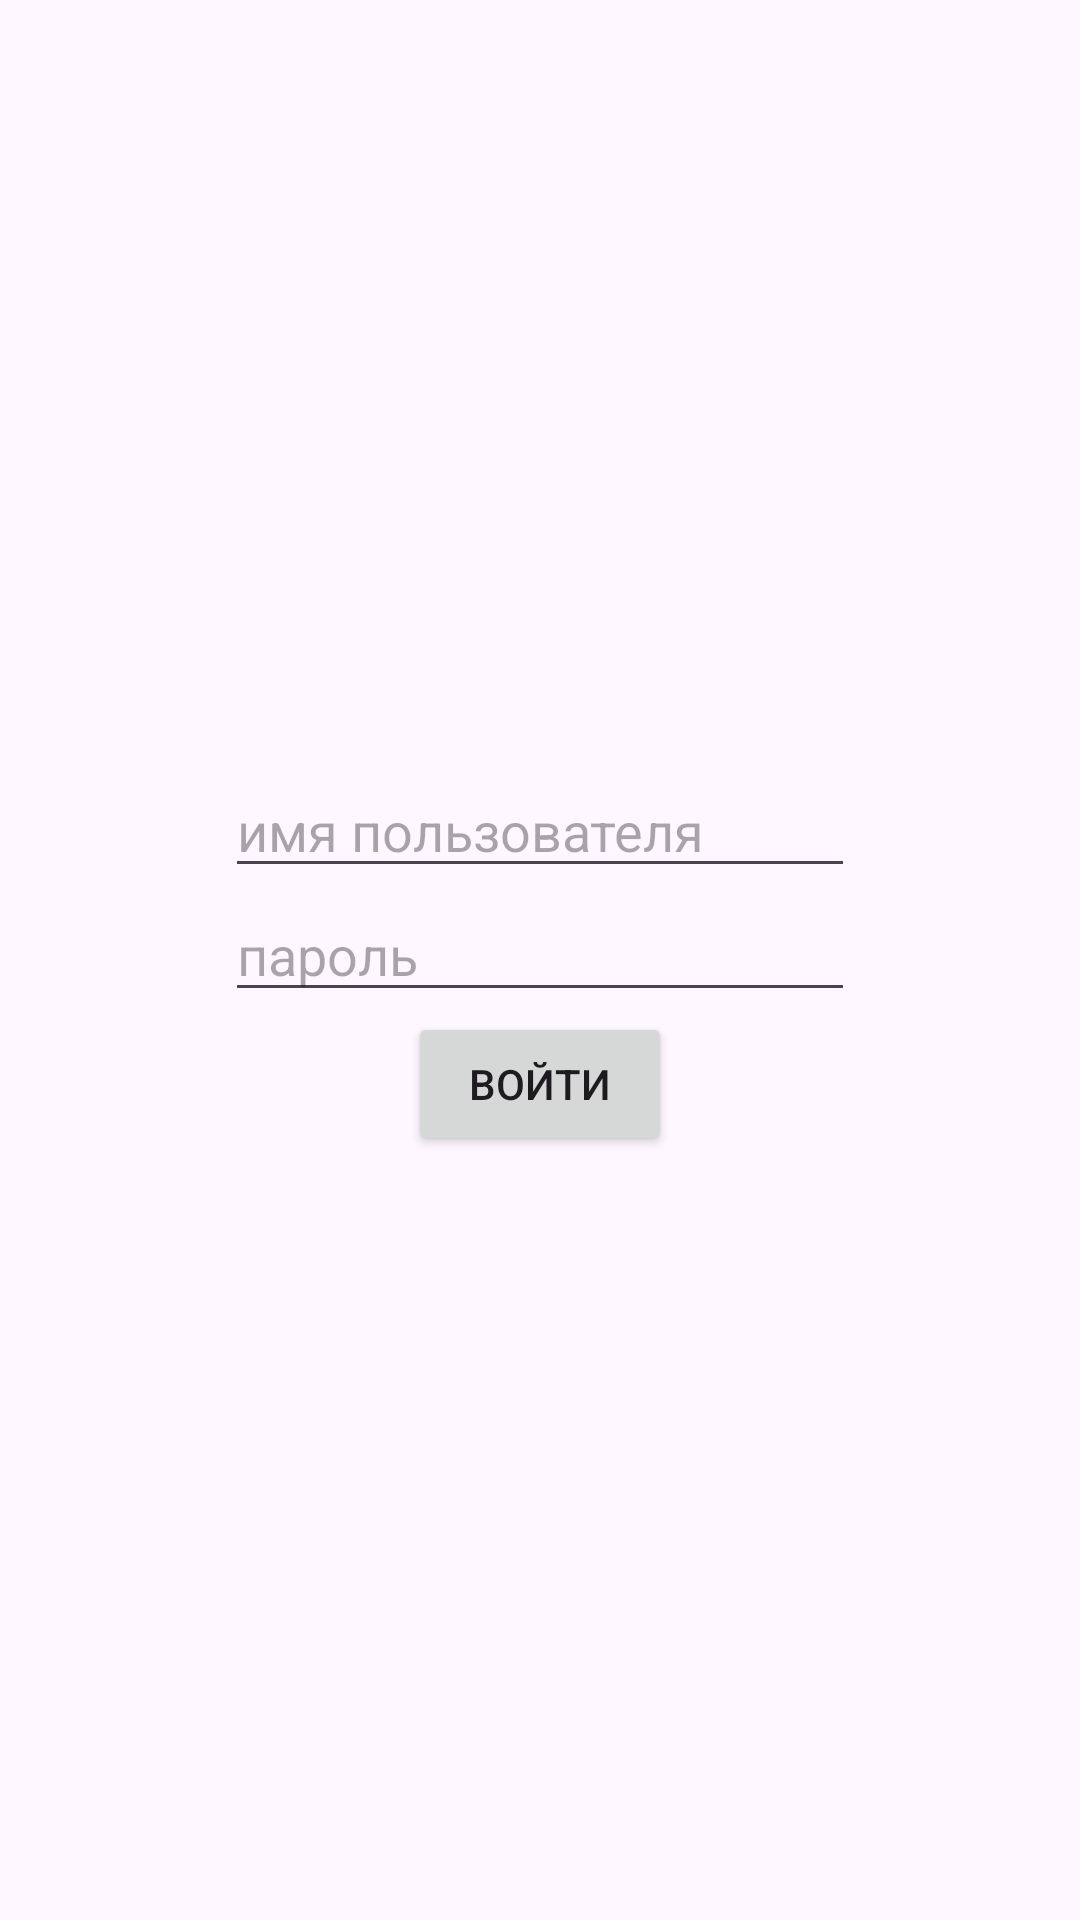

Produce the Android XML layout that renders to this screen, including the resource entries it uses.
<!-- AndroidManifest.xml: application theme Theme.Test_api -->
<!-- res/layout/activity_login.xml -->
<?xml version="1.0" encoding="utf-8"?>
<LinearLayout
    xmlns:android="http://schemas.android.com/apk/res/android"
    xmlns:app="http://schemas.android.com/apk/res-auto"
    xmlns:tools="http://schemas.android.com/tools"
    android:id="@+id/layout_activity_login"
    android:layout_width="match_parent"
    android:layout_height="match_parent"
    android:orientation="vertical"
    android:gravity="center"
    tools:context=".LoginActivity">

    <EditText
        android:id="@+id/edit_username"
        android:layout_width="wrap_content"
        android:layout_height="wrap_content"
        android:ems="10"
        android:inputType="text"
        android:hint="@string/caption_edit_username" />

    <EditText
        android:id="@+id/edit_password"
        android:layout_width="wrap_content"
        android:layout_height="wrap_content"
        android:ems="10"
        android:inputType="textPassword"
        android:hint="@string/caption_edit_password" />

    <Button
        android:id="@+id/button_login"
        android:layout_width="wrap_content"
        android:layout_height="wrap_content"
        android:text="@string/caption_button_login" />
</LinearLayout>
<!-- resources referenced by this layout -->
<resources>
  <string name="caption_button_login">ВОЙТИ</string>
  <string name="caption_edit_password">пароль</string>
  <string name="caption_edit_username">имя пользователя</string>
  <style name="Theme.Test_api" parent="Base.Theme.Test_api" />
  <style name="Base.Theme.Test_api" parent="Theme.Material3.DayNight.NoActionBar">
          
          
          <item name="colorPrimary">#3D65B6</item>
      </style>
</resources>
